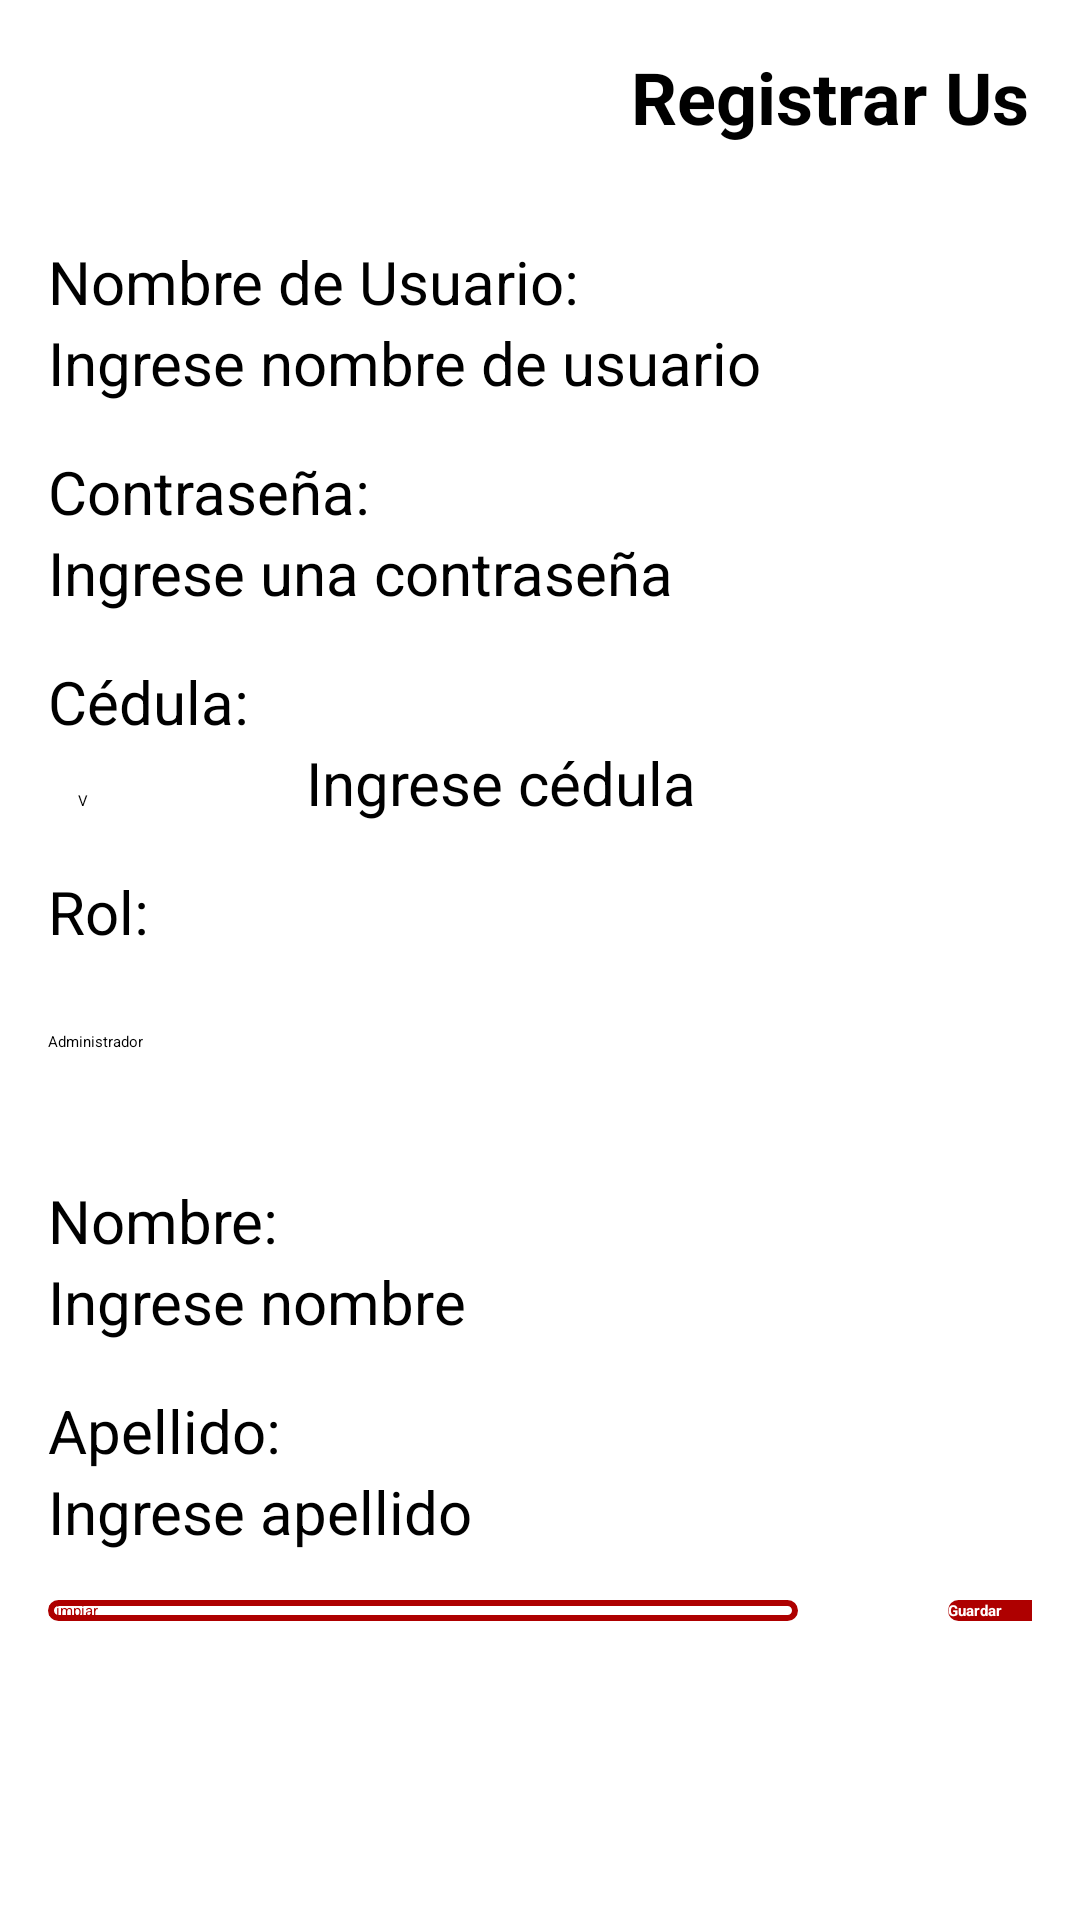

Layout XML and referenced resources for this Android screen:
<!-- AndroidManifest.xml: application theme Theme.DonAlonsoPOS -->
<!-- res/layout/fragment_agregar_usuario.xml -->
<?xml version="1.0" encoding="utf-8"?>
<LinearLayout xmlns:android="http://schemas.android.com/apk/res/android"
    xmlns:tools="http://schemas.android.com/tools"
    android:id="@+id/frameLayout"
    android:layout_width="match_parent"
    android:layout_height="match_parent"
    android:orientation="vertical"
    android:padding="16dp"
    tools:context=".ui.usuarios.AgregarUsuario">

    

    <LinearLayout
        android:layout_width="600dp"
        android:layout_height="match_parent"
        android:orientation="vertical">

        <LinearLayout
            android:layout_width="match_parent"
            android:layout_height="wrap_content"
            android:gravity="center_vertical"
            android:orientation="horizontal">

            

            <TextView
                android:id="@+id/tvTitulo"
                android:layout_width="match_parent"
                android:layout_height="wrap_content"
                android:layout_weight="1"
                android:text="Registrar Usuario"
                android:textAlignment="center"
                android:textSize="24sp"
                android:textStyle="bold" />

            <ImageButton
                android:id="@+id/btnCerrar"
                android:layout_width="wrap_content"
                android:layout_height="match_parent"
                android:background="?android:attr/windowSplashScreenBackground"
                android:contentDescription="Cerrar"
                android:src="@drawable/icono_cerrar" />

            
        </LinearLayout>

        <LinearLayout
            android:layout_width="match_parent"
            android:layout_height="wrap_content"
            android:layout_marginTop="16dp"
            android:orientation="vertical">

            
            <TextView
                android:id="@+id/tvNombreUsuario"
                android:layout_width="match_parent"
                android:layout_height="wrap_content"
                android:layout_marginTop="16dp"
                android:text="Nombre de Usuario:"
                android:textSize="20sp" />

            <EditText
                android:id="@+id/etNombreUsuario"
                android:layout_width="match_parent"
                android:layout_height="wrap_content"
                android:hint="Ingrese nombre de usuario"
                android:textSize="20sp" />

            
            <TextView
                android:id="@+id/textView15"
                android:layout_width="match_parent"
                android:layout_height="wrap_content"
                android:layout_marginTop="16dp"
                android:text="Contraseña:"
                android:textSize="20sp" />

            <EditText
                android:id="@+id/etContrasena"
                android:layout_width="match_parent"
                android:layout_height="wrap_content"
                android:ems="10"
                android:hint="Ingrese una contraseña"
                android:inputType="text"
                android:textSize="20sp" />

            <TextView
                android:id="@+id/tvCedula"
                android:layout_width="match_parent"
                android:layout_height="wrap_content"
                android:layout_marginTop="16dp"
                android:text="Cédula:"
                android:textSize="20sp" />

            <LinearLayout
                android:layout_width="match_parent"
                android:layout_height="match_parent"
                android:orientation="horizontal">

                <Spinner
                    android:id="@+id/spTipoCedula"
                    android:layout_width="match_parent"
                    android:layout_height="wrap_content"
                    android:layout_weight="6"
                    android:entries="@array/tipo_cedula"
                    android:padding="10dp" />

                <EditText
                    android:id="@+id/etCedulaCliente"
                    android:layout_width="match_parent"
                    android:layout_height="wrap_content"
                    android:layout_weight="1"
                    android:hint="Ingrese cédula"
                    android:inputType="number"
                    android:textSize="20sp" />
            </LinearLayout>

            
            <TextView
                android:id="@+id/tvRol"
                android:layout_width="match_parent"
                android:layout_height="wrap_content"
                android:layout_marginTop="16dp"
                android:text="Rol:"
                android:textSize="20sp" />

            <Spinner
                android:id="@+id/spinnerRol"
                android:layout_width="match_parent"
                android:layout_height="60dp"
                android:entries="@array/roles" />

            
            <TextView
                android:id="@+id/tvNombre"
                android:layout_width="match_parent"
                android:layout_height="wrap_content"
                android:layout_marginTop="16dp"
                android:text="Nombre:"
                android:textSize="20sp" />

            <EditText
                android:id="@+id/etNombre"
                android:layout_width="match_parent"
                android:layout_height="wrap_content"
                android:hint="Ingrese nombre"
                android:textSize="20sp" />

            
            <TextView
                android:id="@+id/tvApellido"
                android:layout_width="match_parent"
                android:layout_height="wrap_content"
                android:layout_marginTop="16dp"
                android:text="Apellido:"
                android:textSize="20sp" />

            <EditText
                android:id="@+id/etApellido"
                android:layout_width="match_parent"
                android:layout_height="wrap_content"
                android:hint="Ingrese apellido"
                android:textSize="20sp" />
        </LinearLayout>

        <LinearLayout
            android:layout_width="match_parent"
            android:layout_height="wrap_content"
            android:layout_gravity="center"
            android:layout_marginTop="16dp"
            android:gravity="center"
            android:orientation="horizontal">

            
            <Button
                android:id="@+id/btnLimpiar"
                android:layout_width="match_parent"
                android:layout_height="wrap_content"
                android:layout_marginEnd="50dp"
                android:layout_weight="1"
                android:background="@drawable/btn_secundary"
                android:text="Limpiar"
                android:textColor="@color/red" />

            
            <Button
                android:id="@+id/btnGuardar"
                android:layout_width="match_parent"
                android:layout_height="wrap_content"
                android:layout_weight="1"
                android:background="@drawable/btn_primary"
                android:text="Guardar"
                android:textColor="@color/white"
                android:textStyle="bold" />
        </LinearLayout>
    </LinearLayout>

    

    
</LinearLayout>
<!-- resources referenced by this layout -->
<resources>
  <string-array name="roles">
          <item>Administrador</item>
          <item>Encargado/a</item>
          <item>Cajero/a</item>
      </string-array>
  <string-array name="tipo_cedula">
          <item>V</item>
          <item>P</item>
          <item>E</item>
          <item>J</item>
          <item>G</item>
      </string-array>
  <color name="red">#ae0000</color>
  <color name="white">#FFFFFFFF</color>
  <!-- drawable btn_primary (drawable) -->
  <?xml version="1.0" encoding="utf-8"?>
  <shape android:shape="rectangle" xmlns:android="http://schemas.android.com/apk/res/android">
  
      <solid android:color="@color/red"/>
      <corners android:radius="20dp"/>
  
  </shape>
  <!-- drawable btn_secundary (drawable) -->
  <?xml version="1.0" encoding="utf-8"?>
  <shape android:shape="rectangle" xmlns:android="http://schemas.android.com/apk/res/android">
  
      <solid android:color="@color/white"/>
      <stroke
          android:width="2dp"
          android:color="@color/red" /> 
      <corners android:radius="20dp" /> 
  
  </shape>
  <!-- drawable icono_cerrar (drawable) -->
  <vector xmlns:android="http://schemas.android.com/apk/res/android" android:height="24dp" android:tint="@color/red" android:viewportHeight="24" android:viewportWidth="24" android:width="24dp">
        
      <path android:fillColor="@android:color/white" android:pathData="M19,6.41L17.59,5 12,10.59 6.41,5 5,6.41 10.59,12 5,17.59 6.41,19 12,13.41 17.59,19 19,17.59 13.41,12z"/>
      
  </vector>
  <style name="Theme.DonAlonsoPOS" parent="Base.Theme.DonAlonsoPOS" />
  <style name="Base.Theme.DonAlonsoPOS" parent="Theme.AppCompat.Light.NoActionBar">
          
          <item name="colorPrimary">@color/red</item>
      </style>
</resources>
